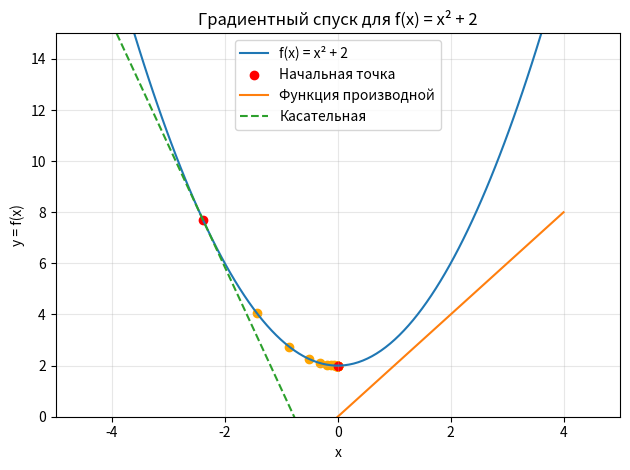

This figure's Python source:
import numpy as np
import matplotlib.pyplot as plt

def f(x):
    return np.array(x**2 + 2)

def derivative_f(x):
    return np.array(2*x)

# Данные, по которым строим график
x = np.linspace(-4, 4, 100)
y = f(x)

# Подписи полей
plt.xlabel('x')
plt.ylabel('y = f(x)')
plt.title('Градиентный спуск для f(x) = x² + 2')
# Ограничение области просмотра графика
plt.xlim(-5, 5)
plt.ylim(0, 15)
# Сетка на графике
plt.grid(True, alpha=0.3)

# Функция f(x)
plt.plot(x,y, label='f(x) = x² + 2')

# Точка, от которой будем запускать градиентный спуск
point = [x[20], y[20]]
plt.scatter(*point, color='red', alpha=1, label='Начальная точка')

# Функция производной f(x)
plt.plot(x,derivative_f(x), label='Функция производной')

# Градиентный спуск
x_old = point[0]
speed = 0.2 # Шаг обучения
for i in range(20):
    x_new = x_old - speed * derivative_f(x_old)
    plt.scatter(x_new, f(x_new), color='orange')
    x_old = x_new
plt.scatter(x_old, f(x_old), color='red') # Точка минимума

# Уравнение касательной: y = f′(x0)(x − x0) + f(x0)
y = derivative_f(point[0])*(x-point[0]) + f(point[0])
plt.plot(x, y, linestyle='--', label='Касательная')

plt.legend(loc='best')
plt.tight_layout()
plt.show()